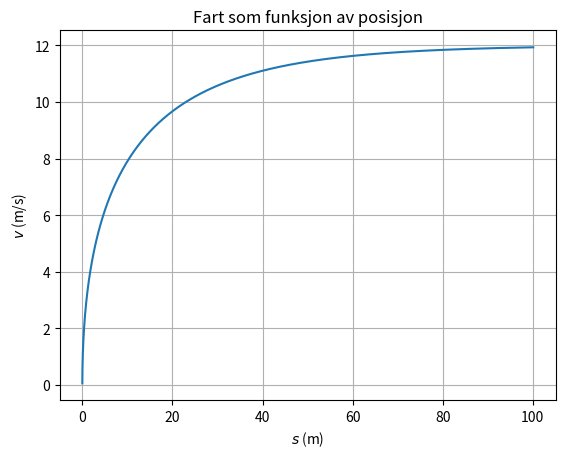

The matplotlib source for this figure:
#%%
# Programmet beregner bevegelsen til en 100-meter-løper
# som akselererer ut fra en startblokk. Bevegelsen
# presenteres som en v-s-graf.

import numpy as np
import matplotlib.pyplot as plt

# Informasjon om bevegelsen
s = 0  # startposisjon, m
v = 0  # startfart, m/s
t = 0  # starttid, s

# Simuleringsteknisk
s_slutt = 100    # sluttposisjon, m
dt = 0.01        # lengde på tidssteg, s
s_verdier = []  # liste med verdier for posisjon
v_verdier = []  # liste med verdier for fart

def a(v): # akselerasjonen er en funksjon av farten
  aks = -0.5*v + 6  # beregner akselerasjonen
  return aks        # returnerer akselerasjonen

# Løkka regner ut ny akselerasjon, fart og posisjon
# til løperen for hvert tidssteg
while s < s_slutt:     # etter 100 m er løpet over
  v = v + a(v)*dt      # beregner ny fart
  s = s + v*dt         # beregner ny posisjon
  t = t + dt           # øker tiden med dt
  s_verdier.append(s)  # legger s inn i posisjonslisten
  v_verdier.append(v)  # legger v inn i fartslisten

# Tegning av graf
plt.plot(s_verdier, v_verdier)              # lager grafen
plt.title("Fart som funksjon av posisjon")  # tittel på grafen
plt.xlabel("$s$ (m)")                       # x-akse-tittel
plt.ylabel("$v$ (m/s)")                     # y-akse-tittel
plt.grid()                                  # viser rutenett
plt.show()                                  # viser grafen
# %%
